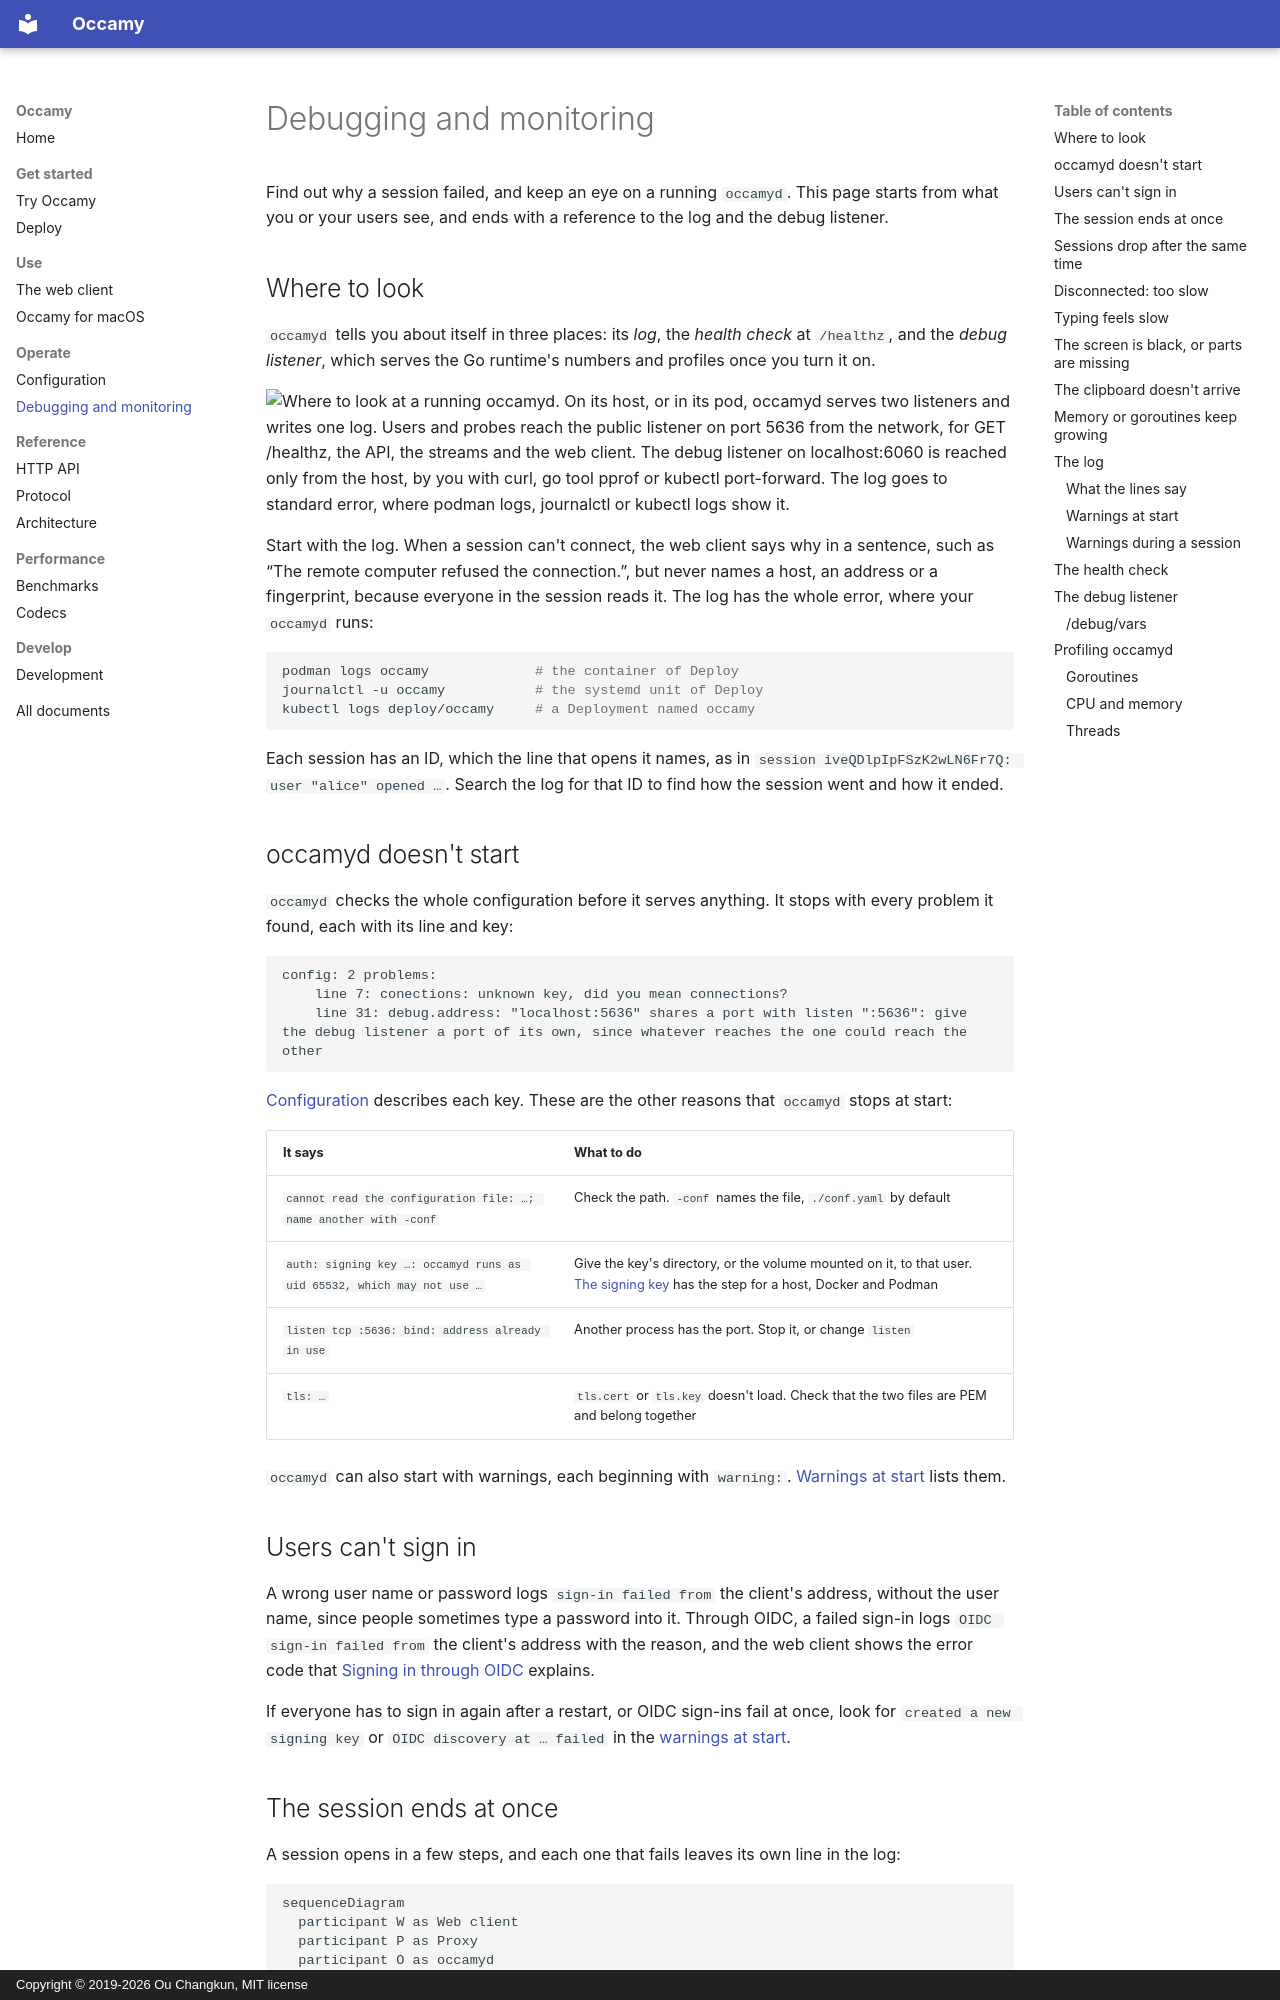

repository: changkun/occamy · page: debugging/index.html · generator: mkdocs · copyright: Copyright © 2019-2026 Ou Changkun, MIT license

# Debugging and monitoring

Find out why a session failed, and keep an eye on a running `occamyd`.
This page starts from what you or your users see, and ends with a
reference to the log and the debug listener.

## Where to look

`occamyd` tells you about itself in three places: its *log*, the
*health check* at `/healthz`, and the *debug listener*, which serves
the Go runtime's numbers and profiles once you turn it on.

<picture>
  <source media="(prefers-color-scheme: dark)" srcset="figures/debugging-sources-dark.svg">
  <img alt="Where to look at a running occamyd. On its host, or in its pod, occamyd serves two listeners and writes one log. Users and probes reach the public listener on port 5636 from the network, for GET /healthz, the API, the streams and the web client. The debug listener on localhost:6060 is reached only from the host, by you with curl, go tool pprof or kubectl port-forward. The log goes to standard error, where podman logs, journalctl or kubectl logs show it." src="figures/debugging-sources.svg">
</picture>

Start with the log. When a session can't connect, the web client says
why in a sentence, such as “The remote computer refused the
connection.”, but never names a host, an address or a fingerprint,
because everyone in the session reads it. The log has the whole error,
where your `occamyd` runs:

```sh
podman logs occamy             # the container of Deploy
journalctl -u occamy           # the systemd unit of Deploy
kubectl logs deploy/occamy     # a Deployment named occamy
```

Each session has an ID, which the line that opens it names, as in
`session iveQDlpIpFSzK2wLN6Fr7Q: user "alice" opened …`. Search the log
for that ID to find how the session went and how it ended.

## occamyd doesn't start

`occamyd` checks the whole configuration before it serves anything. It
stops with every problem it found, each with its line and key:

```
config: 2 problems:
	line 7: conections: unknown key, did you mean connections?
	line 31: debug.address: "localhost:5636" shares a port with listen ":5636": give the debug listener a port of its own, since whatever reaches the one could reach the other
```

[Configuration](configuration.md) describes each key. These are the
other reasons that `occamyd` stops at start:

| It says | What to do |
|---------|------------|
| `cannot read the configuration file: …; name another with -conf` | Check the path. `-conf` names the file, `./conf.yaml` by default |
| `auth: signing key …: occamyd runs as uid 65532, which may not use …` | Give the key's directory, or the volume mounted on it, to that user. [The signing key](configuration.md#the-signing-key) has the step for a host, Docker and Podman |
| `listen tcp :5636: bind: address already in use` | Another process has the port. Stop it, or change `listen` |
| `tls: …` | `tls.cert` or `tls.key` doesn't load. Check that the two files are PEM and belong together |

`occamyd` can also start with warnings, each beginning with `warning:`.
[Warnings at start](#warnings-at-start) lists them.

## Users can't sign in

A wrong user name or password logs `sign-in failed from` the client's
address, without the user name, since people sometimes type a password
into it. Through OIDC, a failed sign-in logs `OIDC sign-in failed from`
the client's address with the reason, and the web client shows the
error code that
[Signing in through OIDC](configuration.md#signing-in-through-oidc)
explains.

If everyone has to sign in again after a restart, or OIDC sign-ins
fail at once, look for `created a new signing key` or
`OIDC discovery at … failed` in the
[warnings at start](#warnings-at-start).
